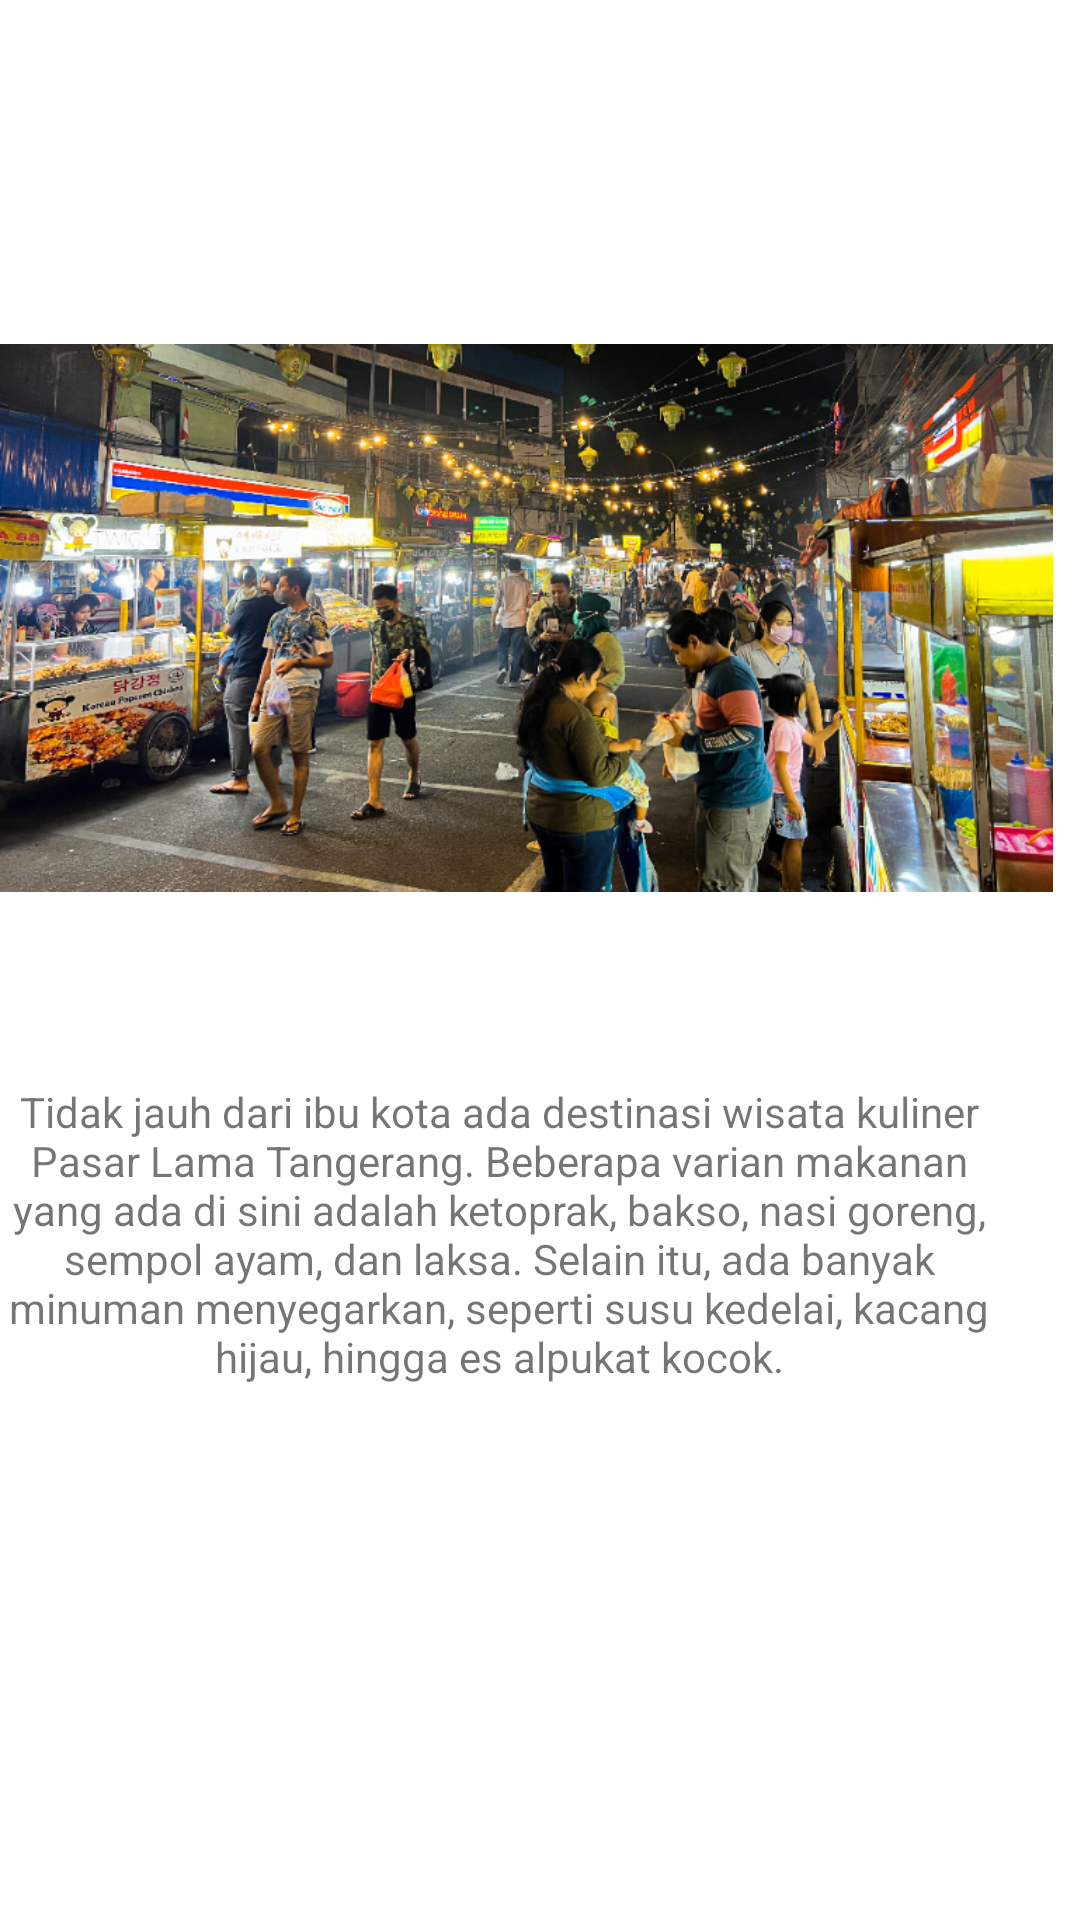

Produce the Android XML layout that renders to this screen, including the resource entries it uses.
<!-- AndroidManifest.xml: application theme Theme.UTSApps -->
<!-- res/layout/activity_pasar_lama.xml -->
<?xml version="1.0" encoding="utf-8"?>
<RelativeLayout xmlns:android="http://schemas.android.com/apk/res/android"
    xmlns:app="http://schemas.android.com/apk/res-auto"
    xmlns:tools="http://schemas.android.com/tools"
    android:layout_width="match_parent"
    android:layout_height="match_parent"
    tools:context=".PasarLama">

    <ImageView
        android:id="@+id/imageView12"
        android:layout_width="395dp"
        android:layout_height="283dp"
        android:layout_alignParentTop="true"
        android:layout_alignParentEnd="true"
        android:layout_alignParentBottom="true"
        android:layout_marginTop="110dp"
        android:layout_marginEnd="9dp"
        android:layout_marginBottom="338dp"
        app:srcCompat="@drawable/psrlama" />

    <TextView
        android:id="@+id/textView2"
        android:layout_width="365dp"
        android:layout_height="133dp"
        android:layout_alignParentEnd="true"
        android:layout_alignParentBottom="true"
        android:layout_marginEnd="27dp"
        android:layout_marginBottom="146dp"
        android:text="Tidak jauh dari ibu kota ada destinasi wisata kuliner Pasar Lama Tangerang. Beberapa varian makanan yang ada di sini adalah ketoprak, bakso, nasi goreng, sempol ayam, dan laksa. Selain itu, ada banyak minuman menyegarkan, seperti susu kedelai, kacang hijau, hingga es alpukat kocok."
        android:textAlignment="center" />

</RelativeLayout>
<!-- resources referenced by this layout -->
<resources>
  <!-- drawable psrlama: png bitmap (drawable, 725801 bytes) -->
  <style name="Theme.UTSApps" parent="Theme.MaterialComponents.DayNight.DarkActionBar">
          
          <item name="colorPrimary">@color/purple_500</item>
          <item name="colorPrimaryVariant">@color/purple_700</item>
          <item name="colorOnPrimary">@color/white</item>
          
          <item name="colorSecondary">@color/teal_200</item>
          <item name="colorSecondaryVariant">@color/teal_700</item>
          <item name="colorOnSecondary">@color/black</item>
          
          <item name="android:statusBarColor">?attr/colorPrimaryVariant</item>
          
      </style>
  <!-- not gathered from this repository: default colours our renderer supplied (Android Studio template values) -->
  <color name="purple_500">#FF6200EE</color>
  <color name="purple_700">#FF3700B3</color>
  <color name="teal_200">#FF03DAC5</color>
  <color name="teal_700">#FF018786</color>
  <color name="black">#FF000000</color>
  <color name="white">#FFFFFFFF</color>
</resources>
